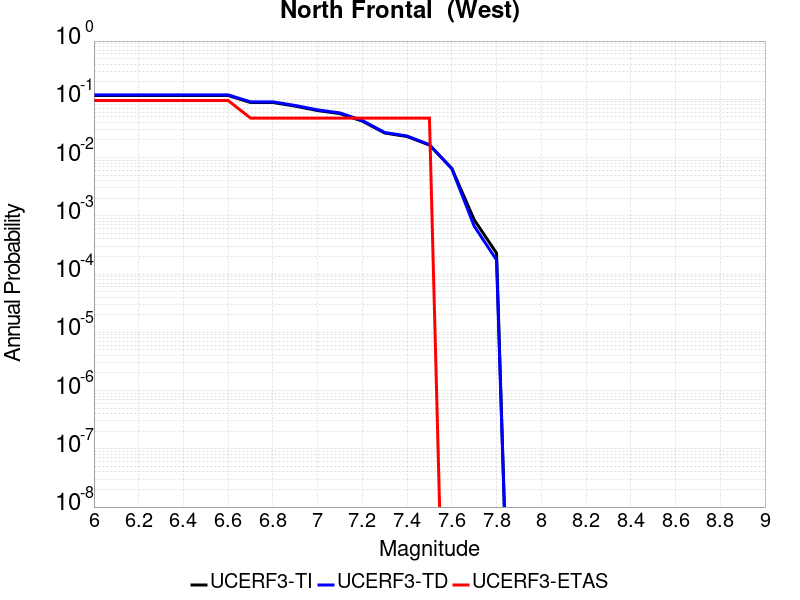

Values plotted in this chart, from the file beside it:
Magnitude, UCERF3-TI Prob, UCERF3-TD Prob, UCERF3-ETAS Prob
6.0, 0.1161, 0.1192, 0.09524
6.1, 0.1161, 0.1192, 0.09524
6.2, 0.1161, 0.1192, 0.09524
6.3, 0.1161, 0.1192, 0.09524
6.4, 0.1161, 0.1192, 0.09524
6.5, 0.1161, 0.1192, 0.09524
6.6, 0.1161, 0.1192, 0.09524
6.7, 0.08818, 0.09053, 0.04762
6.8, 0.08818, 0.09053, 0.04762
6.9, 0.07632, 0.07838, 0.04762
7.0, 0.06409, 0.06584, 0.04762
7.1, 0.05681, 0.05838, 0.04762
7.2, 0.0422, 0.04328, 0.04762
7.3, 0.02638, 0.02696, 0.04762
7.4, 0.02296, 0.02344, 0.04762
7.5, 0.01639, 0.01665, 0.04762
7.6, 0.006524, 0.006428, 0.0
7.7, 8.561412E-4, 6.662623E-4, 0.0
7.8, 2.28907E-4, 1.7449177E-4, 0.0
